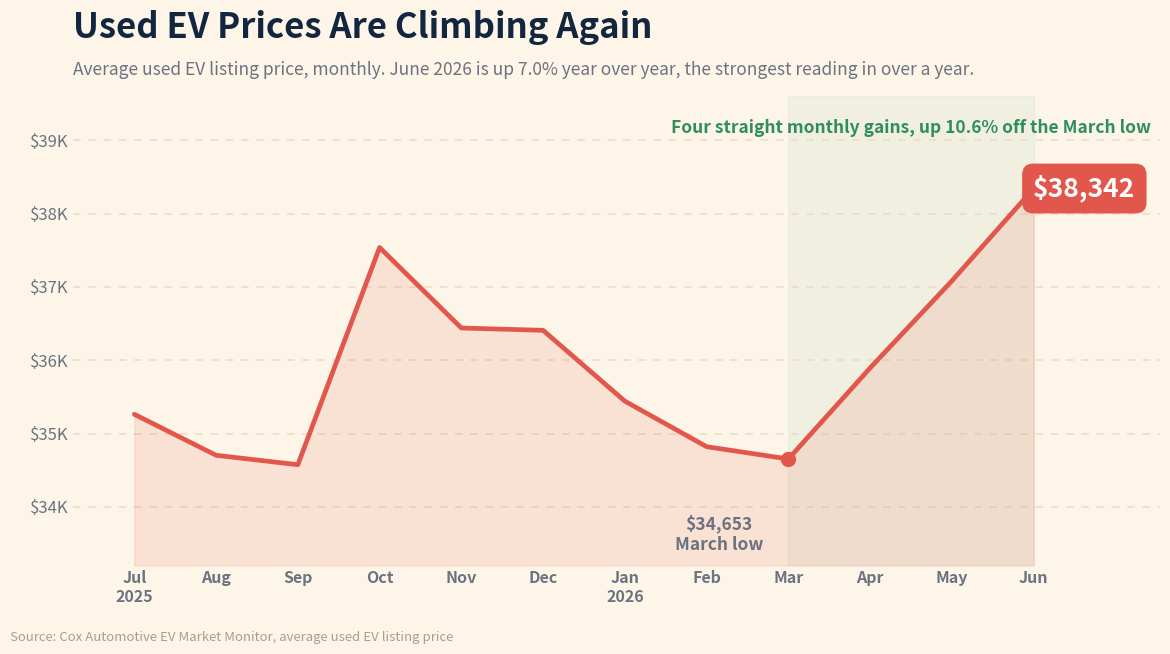

The script that saved this image:
#!/usr/bin/env python3
"""
make-usedev-chart.py  [out.png]

REALTY EXPERTS chart for the 08/17/26 daily email, built for the "used EV prices
are climbing again" story Harv supplied as a graphic.

⚠️ REBUILT ON A DIFFERENT SERIES THAN THE SUPPLIED GRAPHIC, ON PURPOSE.

The supplied graphic was labeled "Manheim average used EV value, monthly" and ran
2018 to 2026 with a $38.1K peak in mid 2022 and a $29.4K endpoint. Three problems
turned up when the numbers were re-pulled:

  1. Manheim does NOT publish a dollar average for used EVs. Cox Automotive
     publishes the Manheim EV Index in INDEX POINTS (July 2026 = 211.6, up 10.5%
     year over year, vs the Non-EV Index at 149.3, up 0.4%). Confirmed in the
     July 2026 Manheim release and in WardsAuto's writeup of it. No dollars.
  2. The $29.4K endpoint contradicts the actual published dollar series. Cox's
     average used EV LISTING price was $38,342 in June 2026, not $29.4K.
  3. $29,400 appears to be Recurrent's "average minimum listing price" from a Q1
     2026 report, a different metric from a different company in a stale quarter.

So the graphic's headline claim is TRUE and well supported, but its dollar series
is not sourceable. Per the standing rule that a supplied graphic is a design
brief and not a data source, this chart keeps the story and rebuilds it on the
series that IS published month by month in dollars:

  Cox Automotive EV Market Monitor, average used EV listing price, monthly.

Every point below is a figure stated directly in that month's own report, not
interpolated. Cross-check that the series is coherent: the April 2026 report
calls April "the first positive year-over-year reading since July 2025", and
July 2025 is indeed the last positive YoY in this series at +1.6%.

Story: the series bottomed at $34,653 in March 2026 and has risen four straight
months to $38,342 in June, up 10.6% off the low and up 7.0% year over year. The
October 2025 jump is the federal EV tax credit expiring on 09/30/2025.

No authorship label on the chart (per Harv, 06/29): the footer carries only the
data source. matplotlib only; build with python3.13 on Mac.
"""
import sys
from decimal import Decimal, ROUND_HALF_UP
import matplotlib
matplotlib.use("Agg")
import matplotlib.pyplot as plt

OUT = sys.argv[1] if len(sys.argv) > 1 else "usedev-081726.png"

# (label, average used EV listing price) -- each from that month's Cox EV Market Monitor
DATA = [
    ("Jul\n2025", 35263),
    ("Aug",       34704),
    ("Sep",       34575),
    ("Oct",       37538),
    ("Nov",       36440),
    ("Dec",       36408),
    ("Jan\n2026", 35442),
    ("Feb",       34821),
    ("Mar",       34653),
    ("Apr",       35895),
    ("May",       37083),
    ("Jun",       38342),
]

INK    = "#12263f"
CORAL  = "#e2574c"
GREEN  = "#2f8f5b"
MUTED  = "#6b7280"
GROUND = "#fdf6e8"   # warm cream (house style)
GRID   = "#e7ddc9"

labels = [d[0] for d in DATA]
vals   = [d[1] for d in DATA]
x      = list(range(len(DATA)))

# Mar 2026 is the local low that STARTS the current run, not the 12-month min
# (Sep 2025 prints $34,575, a hair lower, but the climb dates from March).
TROUGH = [i for i, d in enumerate(DATA) if d[0] == "Mar"][0]
LAST   = len(vals) - 1           # Jun 2026
assert vals[TROUGH] == 34653, "March 2026 anchor moved"


def money(n):
    return "$" + format(int(Decimal(n).quantize(Decimal("1"), rounding=ROUND_HALF_UP)), ",")


fig, ax = plt.subplots(figsize=(12.6, 6.8))
fig.patch.set_facecolor(GROUND)
ax.set_facecolor(GROUND)

# area fill under the line
ax.fill_between(x, vals, 33200, color=CORAL, alpha=0.13, zorder=2)
ax.plot(x, vals, color=CORAL, linewidth=3.4, zorder=5, solid_capstyle="round")

# shade the four month climb
ax.axvspan(TROUGH, LAST, color=GREEN, alpha=0.055, zorder=1)

# trough callout
ax.plot([TROUGH], [vals[TROUGH]], "o", color=CORAL, markersize=10, zorder=7)
ax.annotate(f"{money(vals[TROUGH])}\nMarch low",
            xy=(TROUGH, vals[TROUGH]), xytext=(TROUGH - 0.85, 33900),
            fontsize=12.5, fontweight="bold", color=MUTED, ha="center",
            va="top", zorder=8, annotation_clip=False)

# current value pill
ax.plot([LAST], [vals[LAST]], "o", color=CORAL, markersize=11, zorder=7)
ax.annotate(money(vals[LAST]), xy=(LAST, vals[LAST]),
            xytext=(LAST + 0.62, vals[LAST]),
            fontsize=19, fontweight="bold", color="white", va="center",
            ha="center", zorder=9, annotation_clip=False,
            bbox=dict(boxstyle="round,pad=0.42", facecolor=CORAL,
                      edgecolor="none"))

# the climb, stated once, above the shaded band
ax.text((TROUGH + LAST) / 2.0, 39050,
        "Four straight monthly gains, up 10.6% off the March low",
        fontsize=12.5, fontweight="bold", color=GREEN, ha="center", va="bottom",
        zorder=8)

ax.set_xticks(x)
ax.set_xticklabels(labels, fontsize=11.5, fontweight="bold", color=MUTED)
ax.set_ylim(33200, 39600)
ax.set_yticks([34000, 35000, 36000, 37000, 38000, 39000])
ax.set_yticklabels(["$34K", "$35K", "$36K", "$37K", "$38K", "$39K"],
                   fontsize=12, color=MUTED)
ax.set_xlim(-0.75, len(DATA) + 0.55)
ax.grid(axis="y", color=GRID, linewidth=1.1, linestyle=(0, (5, 5)), zorder=0)
ax.tick_params(length=0)
for sp in ("top", "right", "left", "bottom"):
    ax.spines[sp].set_visible(False)

ax.set_title("Used EV Prices Are Climbing Again", fontsize=25,
             fontweight="bold", color=INK, loc="left", pad=42)
ax.text(0.0, 1.045, "Average used EV listing price, monthly. June 2026 is up "
        "7.0% year over year, the strongest reading in over a year.",
        transform=ax.transAxes, fontsize=12.5, color=MUTED, ha="left")

fig.text(0.012, 0.014, "Source: Cox Automotive EV Market Monitor, average used "
         "EV listing price", fontsize=9.5, color="#a99f88", ha="left")

fig.subplots_adjust(left=0.062, right=0.925, top=0.815, bottom=0.125)
fig.savefig(OUT, dpi=150, facecolor=GROUND)
plt.close(fig)
print("wrote", OUT, "| months:", len(DATA),
      "| trough", labels[TROUGH].replace("\n", " "), money(vals[TROUGH]),
      "| latest Jun 2026", money(vals[LAST]),
      "| off low +%.1f%%" % ((vals[LAST] / vals[TROUGH] - 1) * 100))
